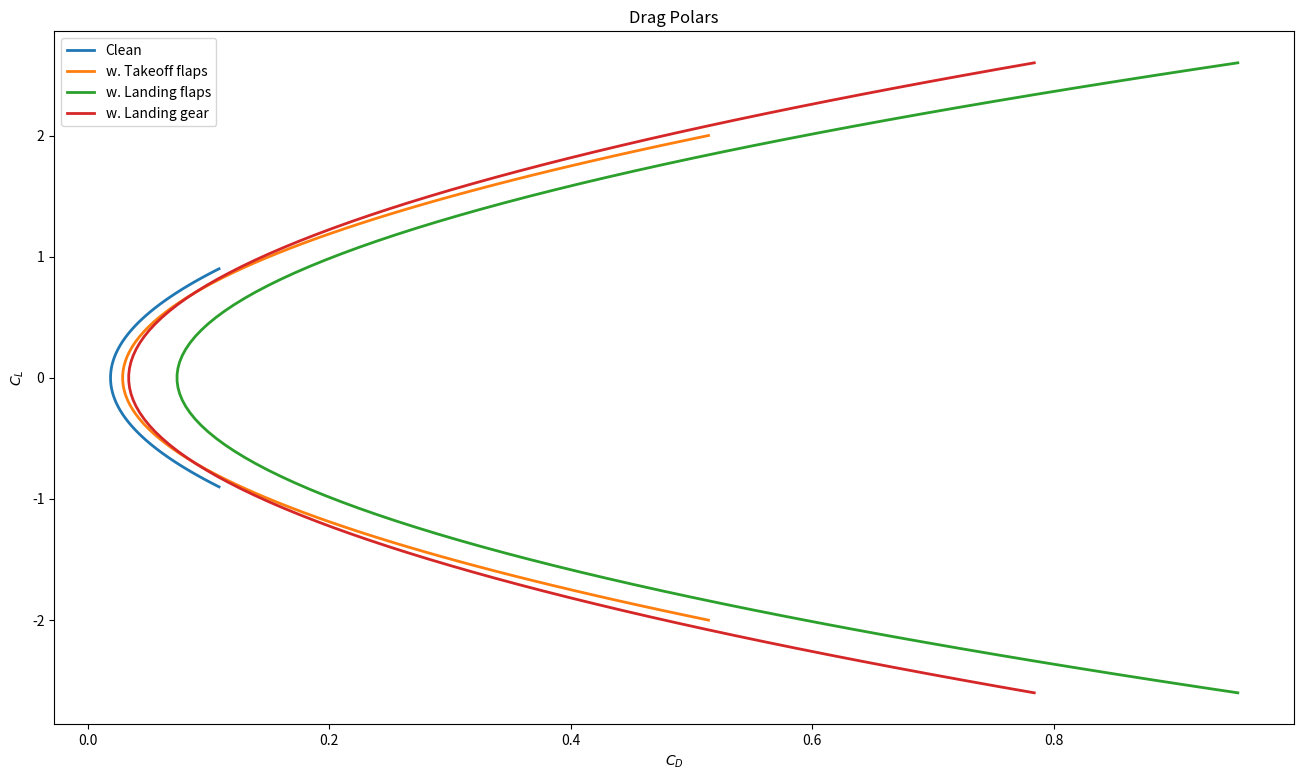
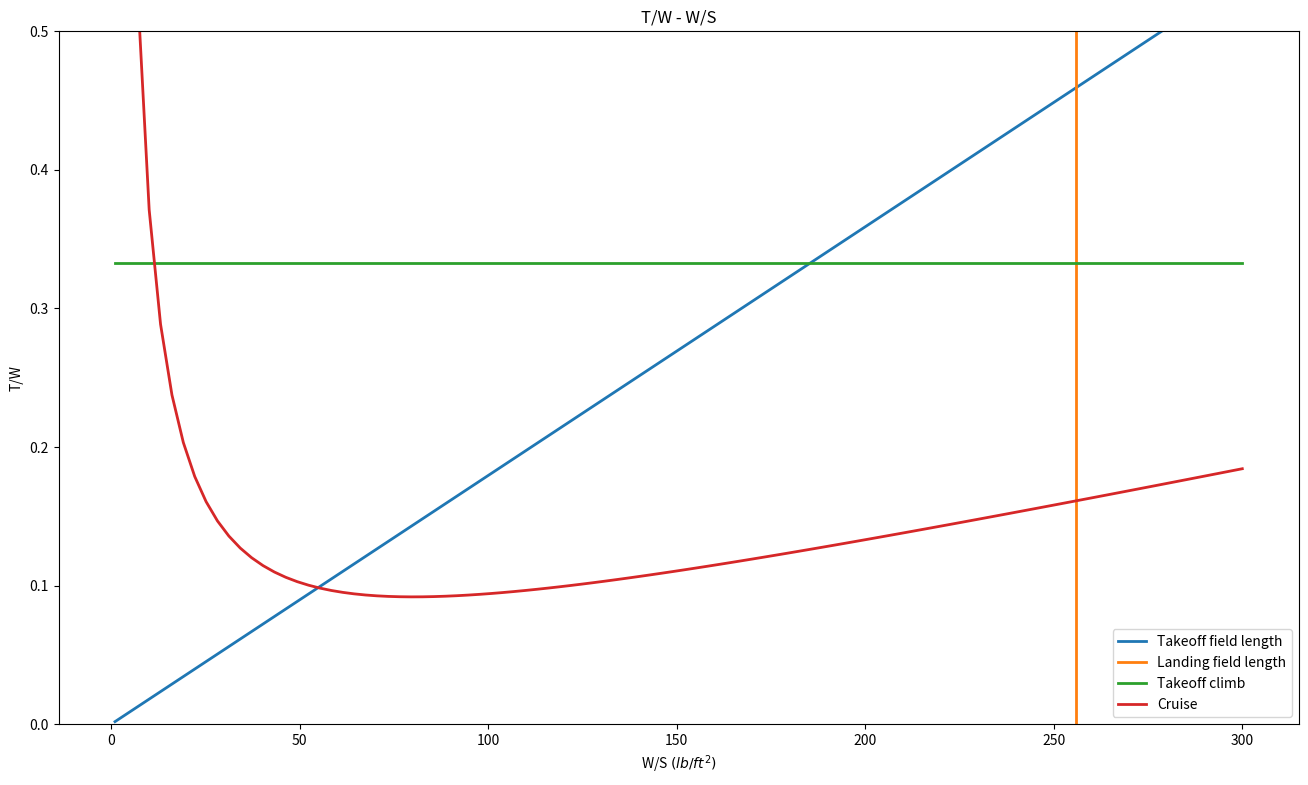
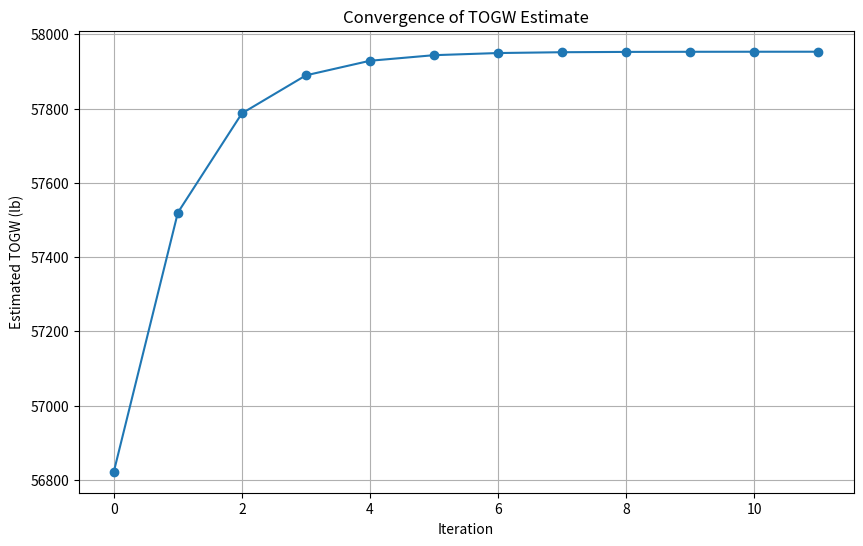
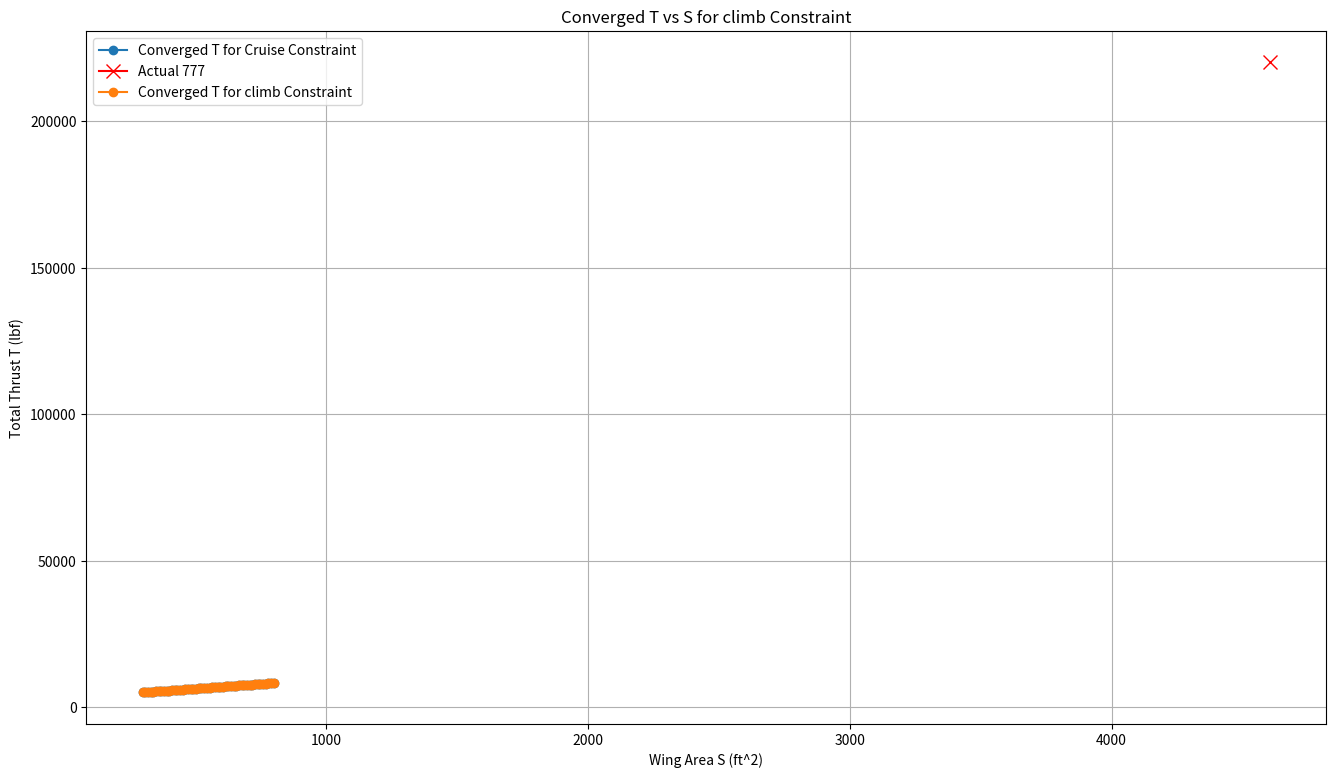
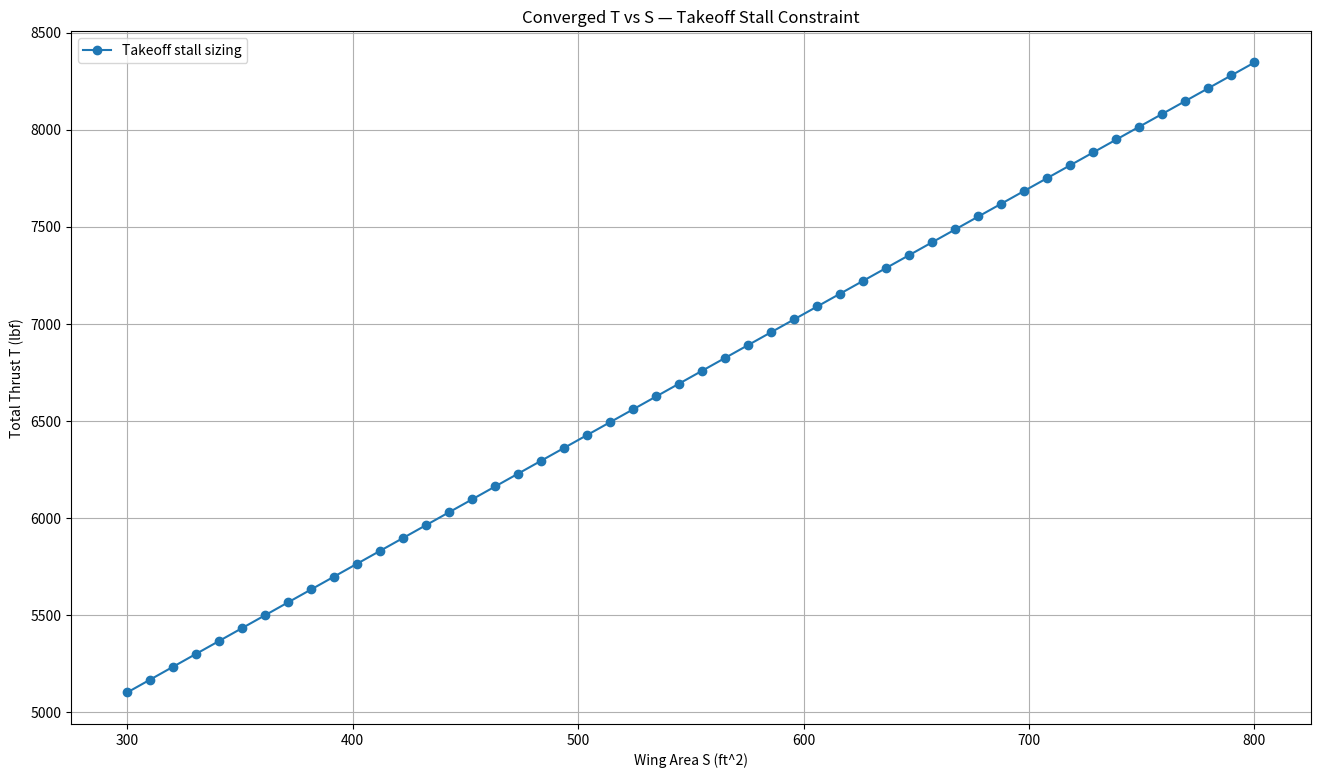

Generate these figures, in order, with matplotlib:

import numpy as np
import matplotlib.pyplot as plt

#change to our numbers
AR = 3.5

s = 466

span = 37 

s_ref = 573
g = 32.174

#drag polar (change to our numbers)
S_wet = 2044
c_f = 0.0026
def calculate_zero_lift_drag_coefficient(c_f, S_wet, s_ref):
    return c_f * (S_wet / s_ref)
#C_D_0 = calculate_zero_lift_drag_coefficient(c_f, S_wet, s_ref)
C_D_0 = 0.019
print("Zero-lift drag coefficient C_D_0:", C_D_0)

##---configurations------
# Adjust C_Lmax for each flight configuration
cL_clean = np.linspace(-0.9,0.9,100)
cL_takeoff = np.linspace(-2,2,100)
cL_landing = np.linspace(-2.6,2.6,100)

# Clean configuration
def calculate_induced_drag_coefficient(AR, e):
    return 1/(np.pi*AR*e)
e_clean = 0.820
coef_clean = calculate_induced_drag_coefficient(AR, e_clean)
print("Induced drag coefficient for clean configuration:", coef_clean)
clean = C_D_0 + coef_clean*cL_clean*cL_clean

# Takeoff configuration
e_takeoff = 0.75
delta_CD0_takeoff = 0.01 # additional drag due to takeoff flaps
coef_takeoff = calculate_induced_drag_coefficient(AR, e_takeoff)
print("Induced drag coefficient for takeoff configuration:", coef_takeoff)
takeoff = C_D_0 + delta_CD0_takeoff + coef_takeoff*cL_takeoff*cL_takeoff 

# Landing configuration
e_landing = 0.7
delta_CD0_landing = 0.055 # additional drag due to landing flaps and gear
coef_landing = calculate_induced_drag_coefficient(AR, e_landing)
print("Induced drag coefficient for landing configuration:", coef_landing)
landing_flaps = C_D_0 + delta_CD0_landing + coef_landing*cL_landing*cL_landing

# Additional drag due to landing gear only
e_gear = e_clean # Assuming landing gear does not affect the efficiency factor
delta_CD0_gear = 0.015 # additional drag due to landing gear
coef_gear = calculate_induced_drag_coefficient(AR, e_gear)
landing_gear = C_D_0 + delta_CD0_gear + coef_gear*cL_landing*cL_landing


plt.figure(figsize=(16,9))
plt.title('Drag Polars')
plt.xlabel("$C_D$")
plt.ylabel("$C_L$")
plt.plot(clean, cL_clean, label='Clean', linestyle='-', linewidth=2)
plt.plot(takeoff, cL_takeoff, label='w. Takeoff flaps', linestyle='-', linewidth=2)
plt.plot(landing_flaps, cL_landing, label='w. Landing flaps', linestyle='-', linewidth=2)
plt.plot(landing_gear, cL_landing, label='w. Landing gear', linestyle='-', linewidth=2)
plt.legend(loc='best')
plt.show()
rho_rho_sl_takeoff = 0.95
C_L_max_takeoff = 2.2
BFL_takeoff = 10000

def calculate_takeoff_field_length_coefficient(BFL, rho_ratio, C_L_max):
    TOP_25_takeoff = BFL / 37.5
    return 1 / (rho_ratio * C_L_max * TOP_25_takeoff)

coef_takeoff_constraint = calculate_takeoff_field_length_coefficient(BFL_takeoff, rho_rho_sl_takeoff, C_L_max_takeoff)
print("Coefficient of takeoff field length:", coef_takeoff_constraint)

rho_rho_sl_landing = 0.95
C_L_max_landing = 2.8
s_a = 1000
s_land = BFL_takeoff * 0.6
landing_W_ratio = 0.65

def calculate_landing_field_length_coefficient(rho_ratio, C_L_max, s_land, s_a, landing_W_ratio):
    return rho_ratio * C_L_max * (s_land - s_a) / (80 * landing_W_ratio)

coef_landing_constraint = calculate_landing_field_length_coefficient(rho_rho_sl_landing, C_L_max_landing, s_land, s_a, landing_W_ratio)
print("Coefficient of landing field length:", coef_landing_constraint)

rho = 5.85e-4          # slugs/ft^3 (ISA @ 40,000 ft)
a   = 968.1            # ft/s (ISA @ 40,000 ft)
M   = 0.84
V = M * a              # ft/s
C_D_0 = 0.019
e_clean = 0.820
C_D_0_cruise = C_D_0        # C_D_0 at cruise is the same as clean configuration
e_cruise = e_clean          # Assuming cruise configuration is similar to clean configuration
AR = 3.5

def calculate_cruise_constraint_coefficients(rho, V, C_D_0, AR, e):
    q = 0.5 * rho * V**2   
    coef_1 = q * C_D_0
    coef_2 = 1/(np.pi * AR * e * q)
    return coef_1, coef_2

coef_1_cruise_constraint, coef_2_cruise_constraint = calculate_cruise_constraint_coefficients(rho, V, C_D_0_cruise, AR, e_cruise)

# ===================== TAKEOFF STALL COEFFICIENTS (ADDED) =====================
# Stall gives a wing-loading limit (vertical line on T/W–W/S plot):
#     WS_stall = 0.5 * rho * V_stall^2 * CL_max
# To run a T-vs-S outer loop, we need a TW target, so we convert WS_stall into
# a TW requirement using your cruise curve evaluated at WS_stall.

rho_SL = 23.77e-4           # slugs/ft^3 sea level density (matches your other sizing code style)
Vstall_takeoff = 223      # ft/s  <-- EDIT if you have a different takeoff stall speed
CLmax_takeoff_stall = C_L_max_takeoff  # uses your existing C_L_max_takeoff

WS_takeoff_stall = 0.5 * rho_SL * (Vstall_takeoff**2) * CLmax_takeoff_stall
print(f"[TAKEOFF STALL] WS_takeoff_stall = {WS_takeoff_stall:.2f} lb/ft^2")

def TW_from_cruise_at_WS(WS):
    # Cruise constraint: TW = coef1/WS + coef2*WS
    return (coef_1_cruise_constraint / WS) + (coef_2_cruise_constraint * WS)

TW_req_takeoff_stall = TW_from_cruise_at_WS(WS_takeoff_stall)
print(f"[TAKEOFF STALL] TW required (cruise @ WS_stall) = {TW_req_takeoff_stall:.4f}")
# ============================================================================ 

N_eng = 1 # Number of engines
k_s = 1.2  
C_L_max = 2.2
G = 0.08  # Gradient (%)
e = 0.8  # Oswald efficiency factor
def calculate_climb_constraint_coefficient(N_eng, k_s, C_L_max, C_D_0, AR, e, G):
    return (1/0.8) *((k_s**2) / C_L_max * C_D_0 + C_L_max / (np.pi * AR * e * k_s**2) + G)
coef_1_climb_constraint = calculate_climb_constraint_coefficient(N_eng, k_s, C_L_max, C_D_0, AR, e, G)
print("Coefficient of takeoff climb:", coef_1_climb_constraint)

##----T/W and W/S Diagram-----
WS = np.linspace(1,300,100)

TW_takeoff = coef_takeoff_constraint*WS
TW_landing = coef_landing_constraint*np.ones(100)
TW_climb = coef_1_climb_constraint*np.ones(100)
TW_cruise = coef_1_cruise_constraint/WS + coef_2_cruise_constraint*WS



plt.figure(figsize=(16,9))
plt.title('T/W - W/S')
plt.xlabel("W/S $(lb/ft^2)$")
plt.ylabel("T/W")
plt.plot(WS, TW_takeoff, label='Takeoff field length', linestyle='-', linewidth=2)
plt.plot(TW_landing, np.linspace(0,1,100), label='Landing field length', linestyle='-', linewidth=2)
plt.plot(WS, coef_1_climb_constraint*np.ones(100), label='Takeoff climb', linestyle='-', linewidth=2)
plt.plot(WS, TW_cruise, label='Cruise', linestyle='-', linewidth=2)

plt.ylim(0, 0.5)
plt.legend(loc='best')
plt.show()
#
#
#



##-----weights-------
num_pilot = 1
avg_wt_person = 200  #lb
W_payload = 2500     #lb

W_crew = num_pilot * (avg_wt_person)
print("W_crew: " + str(W_crew) + " lb")

W_payload = W_crew + W_payload
print("W_payload: " + str(W_payload) + " lb")

rho = 5.85e-4          # slugs/ft^3 (ISA @ 40,000 ft)
a   = 968.1            # ft/s (ISA @ 40,000 ft)
M   = 0.84
V = M * a              # ft/s
C_D_0_cruise = C_D_0        # C_D_0 at cruise is the same as clean configuration
e_cruise = e_clean          # Assuming cruise configuration is similar to clean configuration

def calculate_cruise_constraint_coefficients(rho, V, C_D_0, AR, e):
    q = 0.5 * rho * V**2   
    coef_1 = q * C_D_0
    coef_2 = 1/(np.pi * AR * e * q)
    return coef_1, coef_2

coef_1_cruise_constraint, coef_2_cruise_constraint = calculate_cruise_constraint_coefficients(rho, V, C_D_0_cruise, AR, e_cruise)

print("Coefficient of cruise constraint (C_D_0 term):", coef_1_cruise_constraint)
print("Coefficient of cruise constraint (induced drag term):", coef_2_cruise_constraint)

V_dash = 400 * 1.94
def calculate_manuever_constraint_coefficient(rho, V, C_D_0, AR, e, g):
    psi = 8 * np.pi/180
    q = 0.5 * rho * V_dash**2
    n = np.sqrt((psi * V_dash / g)**2 + 1)
    coef_m_1 = q * C_D_0
    coef_m_2 = (1/(np.pi * AR * e * q))*((n**2)/q)
    return coef_m_1, coef_m_2

coef_1_maneuver_constraint, coef_2_maneuver_constraint = calculate_manuever_constraint_coefficient(rho, V_dash, C_D_0_cruise, AR, e_cruise, g)

print("Coefficient of Manuever constraint:", coef_1_maneuver_constraint)
print("Coefficient of Manuever constraint:", coef_2_maneuver_constraint)

N_eng = 1  # Number of engines
k_s = 1.2  
C_L_max = 2.2
G = 0.012  # Gradient (%)
e = 0.8  # Oswald efficiency factor
def calculate_climb_constraint_coefficient(N_eng, k_s, C_L_max, C_D_0, AR, e, G):
    return (1/0.8) * ((k_s**2) / C_L_max * C_D_0 + C_L_max / (np.pi * AR * e * k_s**2) + G)
coef_1_climb_constraint = calculate_climb_constraint_coefficient(N_eng, k_s, C_L_max, C_D_0, AR, e, G)
print("Coefficient of takeoff climb:", coef_1_climb_constraint)

rho_rho_sl_takeoff = 0.95
C_L_max_takeoff = 2.2
BFL_takeoff = 10000

def calculate_takeoff_field_length_coefficient(BFL, rho_ratio, C_L_max):
    TOP_25_takeoff = BFL / 37.5
    return 1 / (rho_ratio * C_L_max * TOP_25_takeoff)

coef_takeoff_constraint = calculate_takeoff_field_length_coefficient(BFL_takeoff, rho_rho_sl_takeoff, C_L_max_takeoff)
print("Coefficient of takeoff field length:", coef_takeoff_constraint)

rho_rho_sl_landing = 0.95
C_L_max_landing = 2.8
s_a = 1000
s_land = BFL_takeoff * 0.6
landing_W_ratio = 0.65

def calculate_landing_field_length_coefficient(rho_ratio, C_L_max, s_land, s_a, landing_W_ratio):
    return rho_ratio * C_L_max * (s_land - s_a) / (80 * landing_W_ratio)

coef_landing_constraint = calculate_landing_field_length_coefficient(rho_rho_sl_landing, C_L_max_landing, s_land, s_a, landing_W_ratio)
print("Coefficient of landing field length:", coef_landing_constraint)



##----Inner loop-----
def calculate_engine_weight(T_0):
    """Calculate the single engine weight based on the given thrust using empirical relationships.
    Args:
        T_0 (float): Thrust in pounds-force (lbf).
    Returns:
        float: Estimated engine weight in pounds (lb).
    """
    W_eng_dry = 0.521 * T_0**0.9
    W_eng_oil = 0.082 * T_0**0.65
    W_eng_rev = 0.034 * T_0
    W_eng_control = 0.26 * T_0**0.5
    W_eng_start = 9.33 * (W_eng_dry/1000) ** 1.078
    W_eng = W_eng_dry + W_eng_oil + W_eng_rev + W_eng_control + W_eng_start
    return W_eng

def calculate_empty_weight(S_wing, S_ht, S_vt, S_wet_fuselage, TOGW, T_0 , num_engines):
    W_wing = S_wing * 10
    W_ht = S_ht * 5.5
    W_vt = S_vt * 5.5
    W_fuselage = S_wet_fuselage * 5
    W_landing_gear = 0.043 * TOGW
    Engine_weight = calculate_engine_weight(T_0)
    W_engines = Engine_weight * num_engines * 1.3
    W_all_else = 0.17 * TOGW
    W_empty = W_wing + W_ht + W_vt + W_fuselage + W_landing_gear + W_engines + W_all_else
    fighter_scale = 3.5  # start 2.0–3.5, tune until W/S lands ~100–150 lb/ft^2

    W_empty = fighter_scale * (W_wing + W_ht + W_vt + W_fuselage) + W_landing_gear + W_engines + W_all_else
    return W_empty

def calculate_weight_fraction(L_D_max, R, E, c, V):
    """This function calculates the weight fractions for cruise and loiter/descent phases based on the Breguet range and endurance equations, and also other terms.
    Args:
        L_D_max (float): Maximum lift-to-drag ratio of the aircraft.
        R (float): Range in nautical miles.
        E (float): Endurance in hours.
        c (float): Specific fuel consumption in lb/(lbf hr).
        V (float): Velocity in knots."""
    
def calculate_weight_fraction(L_D_max, R, E, c, V):
    L_D = 0.94 * L_D_max

    W3_W2 = np.exp((-R*c) / (V*L_D))  # cruise
    W4_W3 = np.exp((-E*c) / (L_D))    # loiter

    # FIX: realistic segment fractions
    W1_W0 = 0.990
    W2_W1 = 0.980
    W5_W4 = 0.995

    W5_W0 = W5_W4 * W4_W3 * W3_W2 * W2_W1 * W1_W0
    Wf_W0 = (1 - W5_W0) * 1.06
    return Wf_W0


def inner_loop_weight(
    TOGW_guess,
    S_wing, S_ht, S_vt, S_wet_fuselage,
    num_engines, w_crew, w_payload, T_0,
    err=1e-6,
    max_iter=200
):
    W0_history = []
    delta = np.inf
    it = 0

    while delta > err and it < max_iter:
        # 1) fuel fraction (could be constant or updated)
        Wf_W0 = calculate_weight_fraction(L_D_max, R, E, c, V)
        W_fuel = Wf_W0 * TOGW_guess

        # 2) empty weight based on current TOGW guess + geometry + thrust
        W_empty = calculate_empty_weight(
            S_wing, S_ht, S_vt, S_wet_fuselage,
            TOGW_guess, T_0, num_engines
        )

        # 3) new gross weight
        W0_new = W_empty + w_crew + w_payload + W_fuel
        W0_history.append(W0_new)

        # 4) convergence check
        delta = abs(W0_new - TOGW_guess) / max(abs(W0_new), 1e-9)

        # 5) update
        TOGW_guess = W0_new
        it += 1

    converged = (delta <= err)
    return TOGW_guess, converged, it, np.array(W0_history)

# Fixed parameters for weight estimation
L_D_max = 9
R = 1000            # nmi
E = 30 / 60         # min --> hr
c = 0.52            # lb/(lbf hr)
V = 291 * 1.94      # m/s --> knots
S_ht = 0
S_vt = 74
S_wet_fuselage = 288
num_engines = 1  # Example number of engines

# The value we can adjust by the constraint curve. For example, if we want to be on the takeoff constraint curve, we can find the corresponding W/S and then calculate the TOGW based on that W/S and the wing area.
S_wing = 397.7
T_0 = 44000  # Example value for thrust per engine

TOGW_guess = 55000  # Initial guess for Takeoff Gross Weight in pounds
final_TOGW, converged, iterations, W0_history = inner_loop_weight(
    TOGW_guess,
    S_wing, S_ht, S_vt, S_wet_fuselage,
    num_engines, W_crew, W_payload, T_0
)

# plot the convergence history
plt.figure(figsize=(10,6))
plt.plot(W0_history, marker='o')
plt.title('Convergence of TOGW Estimate')
plt.xlabel('Iteration')
plt.ylabel('Estimated TOGW (lb)')
plt.grid()
plt.show()
print("Final estimated TOGW:", final_TOGW, "lb")


##---outer loop---
def outer_loop_thrust_takeoff_stall(
    S_wing_grid,
    TOGW_guess_init,
    T_total_guess_init,      # total thrust guess (all engines), lbf
    num_engines,
    S_ht, S_vt, S_wet_fuselage,
    W_crew, W_payload,
    tol_T_rel=1e-6,          
    max_iter_T=200,
    relax=1.0
):
    T_total_converged = []
    W0_converged = []
    iter_counts = []
    T_total_history_allS = []  # list of arrays (one per S)
    
    for S_wing in S_wing_grid:
        T_total = T_total_guess_init
        TOGW_guess_local = WS_takeoff_stall * S_wing
        T_hist = []

        for k in range(max_iter_T):
            T_0 = T_total 

            # Inner loop: converge weight for (S, T_0)
            W0, wconv, it_w, W0_hist = inner_loop_weight(
                TOGW_guess_local,
                S_wing, S_ht, S_vt, S_wet_fuselage,
                num_engines, W_crew, W_payload, T_0
            )

            WS = W0 / S_wing


           
#----------------------------- ADD YOUR CONSTRAINT LINE HERE ------------------------------
# MANUEVER DONE

            # Constraint: compute required T/W from W/S
            # For cruise as example:
            #TW_req = coef_1_cruise_constraint/WS + coef_2_cruise_constraint*WS

            # For takeoff as example:
            # TW_req = coef_takeoff_constraint*WS

            # climb loop constraint:
            TW_req = TW_req_takeoff_stall
            # Required total thrust
            T_req = TW_req * W0

            # Store history
            T_hist.append(T_total)

            # Check outer convergence
            if abs(T_req - T_total) / max(abs(T_total), 1e-9) < tol_T_rel:
                T_total = T_req
                break

            # Update thrust (optionally relaxed damping)
            T_total = (1 - relax) * T_total + relax * T_req

        # Save results for this S
        T_total_converged.append(T_total)
        W0_converged.append(W0)
        iter_counts.append(k+1)
        T_total_history_allS.append(np.array(T_hist))

    return (np.array(T_total_converged),
            np.array(W0_converged),
            np.array(iter_counts),
            T_total_history_allS,
            W0, wconv, it_w, W0_hist)



# Fixed parameters for weight estimation
L_D_max = 9
R = 1000            # nmi
E = 30 / 60         # min --> hr
c = 0.52            # lb/(lbf hr)
V = 291 * 1.94      # m/s --> knots
S_ht = 0
S_vt = 74
S_wet_fuselage = 700
num_engines = 2  # Example number of engines

# Set grid of wing areas to analyze
S_wing_grid = np.linspace(300, 800, 50) # Example range of wing areas to analyze

TOGW_guess_init = 55000  # Initial guess for Takeoff Gross Weight in pounds
T_total_guess_init = 45000  # Initial guess for total thrust in pounds-force


# Plot the resulting T vs S curve from the outer loop convergence

T_actual_777 = 220000
S_actual_777 = 4605
#print(f'Actual T for 777: {T_actual_777} lbf, Actual S for 777: {S_actual_777} ft^2')


T_total_curve, W0_curve, iter_counts, T_hist_allS, W0_final, wconv_final, it_w_final, W0_hist_final  = outer_loop_thrust_takeoff_stall(
    S_wing_grid=S_wing_grid,
    TOGW_guess_init=TOGW_guess_init,
    T_total_guess_init=T_total_guess_init,
    num_engines=num_engines,
    S_ht=S_ht, S_vt=S_vt, S_wet_fuselage=S_wet_fuselage,
    W_crew=W_crew, W_payload=W_payload,
    tol_T_rel=1e-6,
    max_iter_T=200,
    relax=1
)

S_wing_grid_stall = np.linspace(300, 800, 50)    # use 20–60 points for smoothness

out_takeoff = outer_loop_thrust_takeoff_stall(
    S_wing_grid=S_wing_grid_stall,
    TOGW_guess_init=TOGW_guess_init,
    T_total_guess_init=T_total_guess_init,
    num_engines=num_engines,
    S_ht=S_ht, 
    S_vt=S_vt, 
    S_wet_fuselage=S_wet_fuselage,
    W_crew=W_crew, 
    W_payload=W_payload,
    tol_T_rel=1e-6,
    max_iter_T=200,
    relax=1.0
)

# Safely extract only what we need (works no matter how many values are returned)
T_takeoff_stall_curve = out_takeoff[0]
W_takeoff_stall_curve = out_takeoff[1]
it_takeoff = out_takeoff[2]
##---plot---


#plot the resulting T vs S curve from the outer loop convergence for the climb constraint, and also plot the actual 777 point for reference
plt.figure(figsize=(16,9))
plt.title('Converged T vs S for climb Constraint')
plt.xlabel("Wing Area S (ft^2)")
plt.ylabel("Total Thrust T (lbf)")
plt.plot(S_wing_grid, T_total_curve, label='Converged T for Cruise Constraint', marker='o')

plt.plot(S_actual_777, T_actual_777, label='Actual 777', marker='x', markersize=10, color='red')
plt.plot(S_wing_grid, T_total_curve, label='Converged T for climb Constraint', marker='o')

plt.legend(loc='best')
plt.grid()
plt.show()

# ===================== RUN + PLOT: TAKEOFF STALL (ADDED) =====================

# Plot the resulting T vs S curve from the outer loop convergence for the takeoff stall constraint
plt.figure(figsize=(16,9))
plt.title("Converged T vs S — Takeoff Stall Constraint")
plt.xlabel("Wing Area S (ft^2)")
plt.ylabel("Total Thrust T (lbf)")
plt.plot(S_wing_grid_stall, T_takeoff_stall_curve, marker='o', label="Takeoff stall sizing")
plt.grid(True)
plt.legend(loc="best")
plt.show()
# ============================================================================
